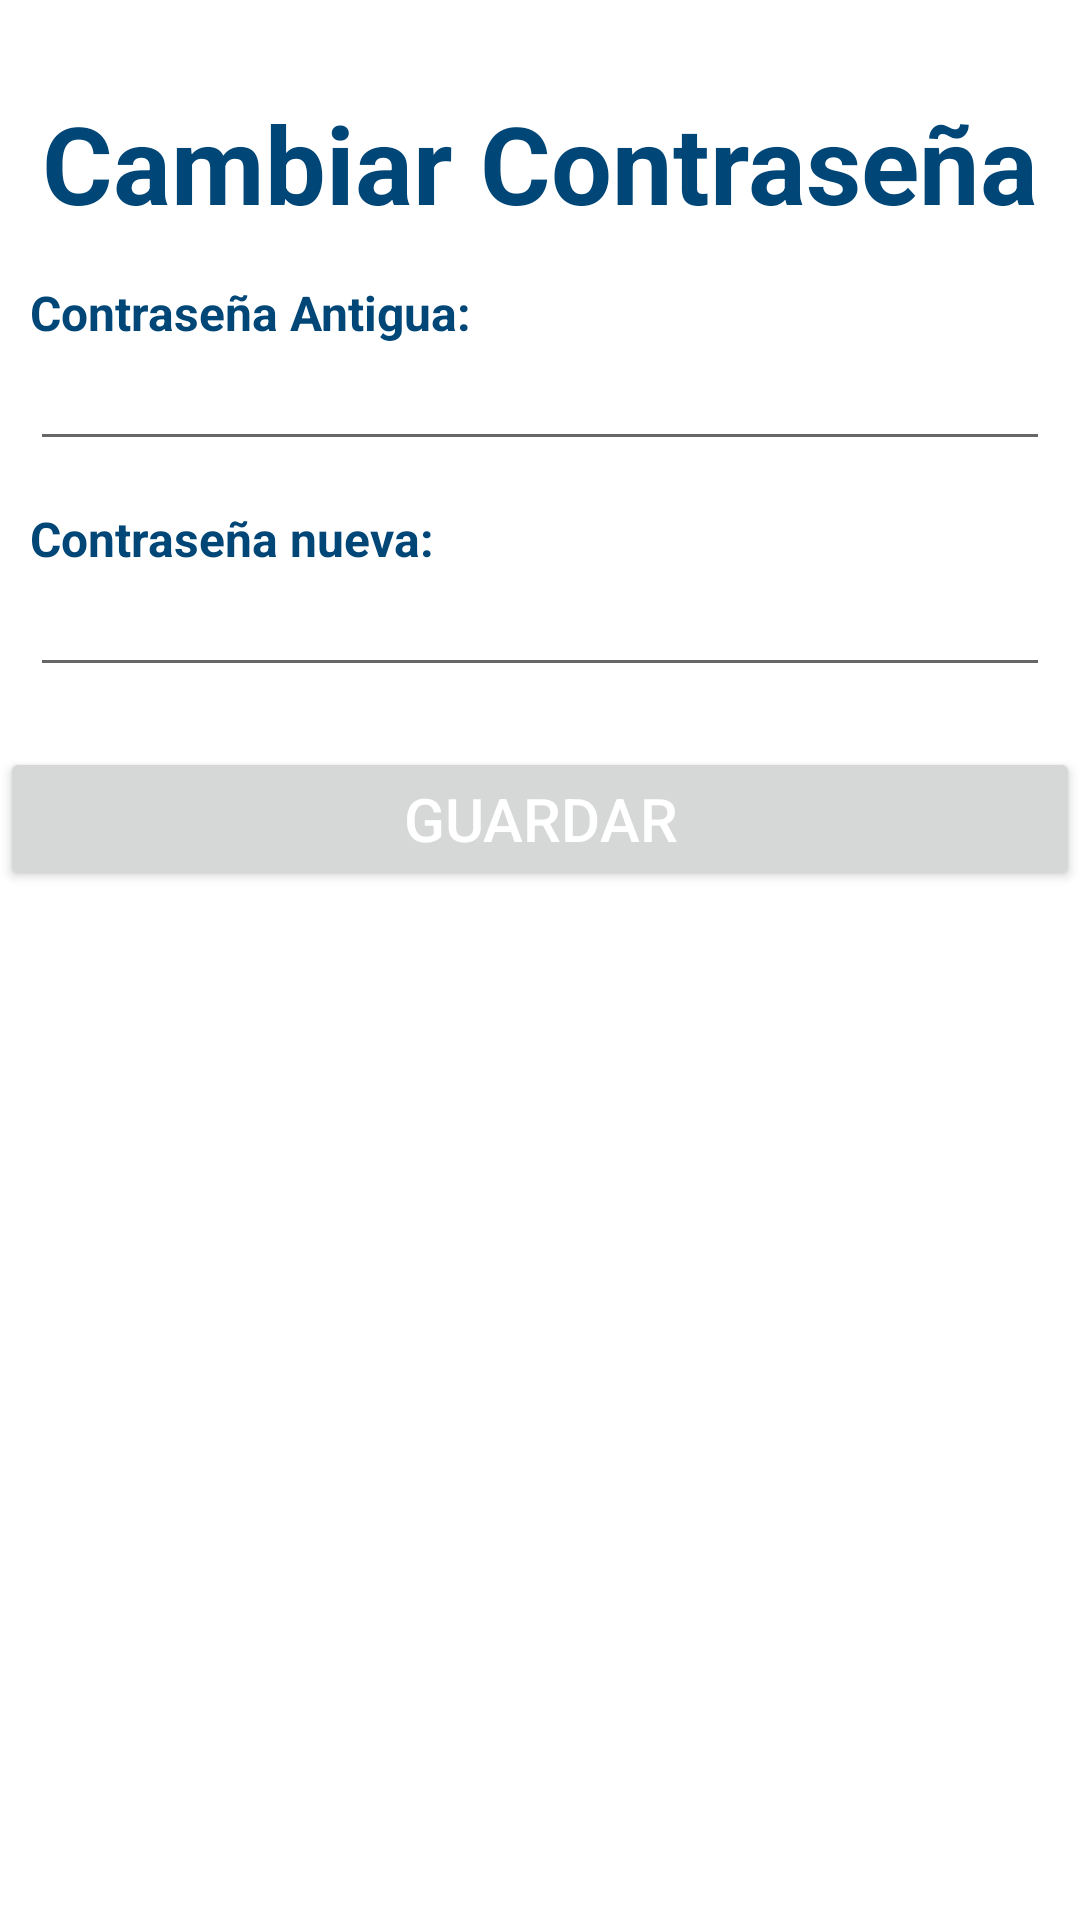

Produce the Android XML layout that renders to this screen, including the resource entries it uses.
<!-- AndroidManifest.xml: application theme Theme.NovitierraApp.NoActionBar -->
<!-- res/layout/update_password_fragment.xml -->
<?xml version="1.0" encoding="utf-8"?>
<LinearLayout xmlns:android="http://schemas.android.com/apk/res/android"
    xmlns:tools="http://schemas.android.com/tools"
    android:layout_width="match_parent"
    android:layout_height="match_parent"
    android:orientation="vertical"
    tools:context=".updatePassword"
    android:layout_marginStart="20dp"
    android:layout_marginEnd="20dp"
    >

    <TextView
        android:layout_width="match_parent"
        android:layout_height="wrap_content"
        android:text="Cambiar Contraseña"
        android:textSize="36sp"
        android:textStyle="bold"
        android:textColor="@color/azul_novi"
        android:gravity="center"
        android:layout_marginTop="30dp">
    </TextView>


    <TextView
        android:layout_width="match_parent"
        android:layout_height="wrap_content"
        android:text="Contraseña Antigua:"
        android:textStyle="bold"
        android:textSize="16sp"
        android:textColor="@color/azul_novi"
        android:layout_marginStart="10dp"
        android:layout_marginTop="15dp"
        >
    </TextView>
    <EditText
        android:id="@+id/perfilPassword"
        android:layout_width="match_parent"
        android:layout_height="wrap_content"
        android:layout_marginStart="10dp"
        android:layout_marginEnd="10dp"
        android:textColor="@color/azul_novi"
        android:textStyle="bold"
        android:inputType="textPassword"
        android:textSize="16sp">
    </EditText>
    <TextView
        android:layout_width="match_parent"
        android:layout_height="wrap_content"
        android:text="Contraseña nueva:"
        android:textStyle="bold"
        android:textSize="16sp"
        android:textColor="@color/azul_novi"
        android:layout_marginStart="10dp"
        android:layout_marginTop="15dp"
        >
    </TextView>
    <EditText
        android:id="@+id/perfilPassword2"
        android:layout_width="match_parent"
        android:layout_height="wrap_content"
        android:layout_marginStart="10dp"
        android:layout_marginEnd="10dp"
        android:textColor="@color/azul_novi"
        android:textStyle="bold"
        android:layout_marginBottom="20dp"
        android:inputType="textPassword"
        android:textSize="16sp">
    </EditText>
    <Button
        android:id="@+id/btGuardarPassword"
        android:layout_width="match_parent"
        android:layout_height="wrap_content"
        android:textColor="@color/white"
        android:text="Guardar"
        android:layout_marginBottom="40dp"
        android:textSize="20sp"></Button>

</LinearLayout>
<!-- resources referenced by this layout -->
<resources>
  <color name="azul_novi">#004677</color>
  <color name="white">#FFFFFFFF</color>
  <style name="Theme.NovitierraApp.NoActionBar">
          <item name="windowActionBar">false</item>
          <item name="windowNoTitle">true</item>
          
          <item name="colorPrimary">@color/azul_novi</item>
          <item name="colorPrimaryVariant">@color/azul_novi</item>
          <item name="colorOnPrimary">@color/azul_novi</item>
          
          <item name="colorSecondary">@color/azul_novi</item>
          <item name="colorSecondaryVariant">@color/azul_novi</item>
          <item name="colorOnSecondary">@color/azul_novi</item>
          
          <item name="android:statusBarColor" tools:targetApi="l">?attr/colorPrimaryVariant</item>
          
      </style>
</resources>
